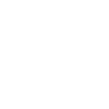
t = 0.00 s
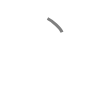
t = 0.50 s
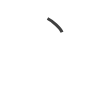
t = 0.75 s
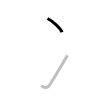
t = 1.25 s
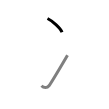
t = 1.50 s
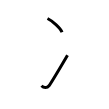
t = 2.00 s

The animated SVG that drew these frames (rendered in a browser with its animation timeline set to each time). Animation: 2 SMIL elements (animate=2); one cycle of 2.00 s.

<svg width="109px" height="109px" viewBox="0 0 px 109px" xmlns="http://www.w3.org/2000/svg" xmlns:xlink="http://www.w3.org/1999/xlink" xml:space="preserve" version="1.1"  baseProfile="full">
<path d="M47.5,18.5c5.12,2.43,13.22,9.98,14.5,13.75" style="fill:none;stroke:black;stroke-width:3;opacity:0">
  <animate attributeType="CSS" attributeName="opacity" from="0" to="1" begin="0s" dur="1s" repeatCount="0" fill="freeze" />
</path>
<path d="M41.5,85.75c2.5,2.66,5.75,2.25,7.5,0c1.7-2.19,12-19.4,18.5-30.5" style="fill:none;stroke:black;stroke-width:3;opacity:0">
  <animate attributeType="CSS" attributeName="opacity" from="0" to="1" begin="1s" dur="1s" repeatCount="0" fill="freeze" />
</path>
</svg>
